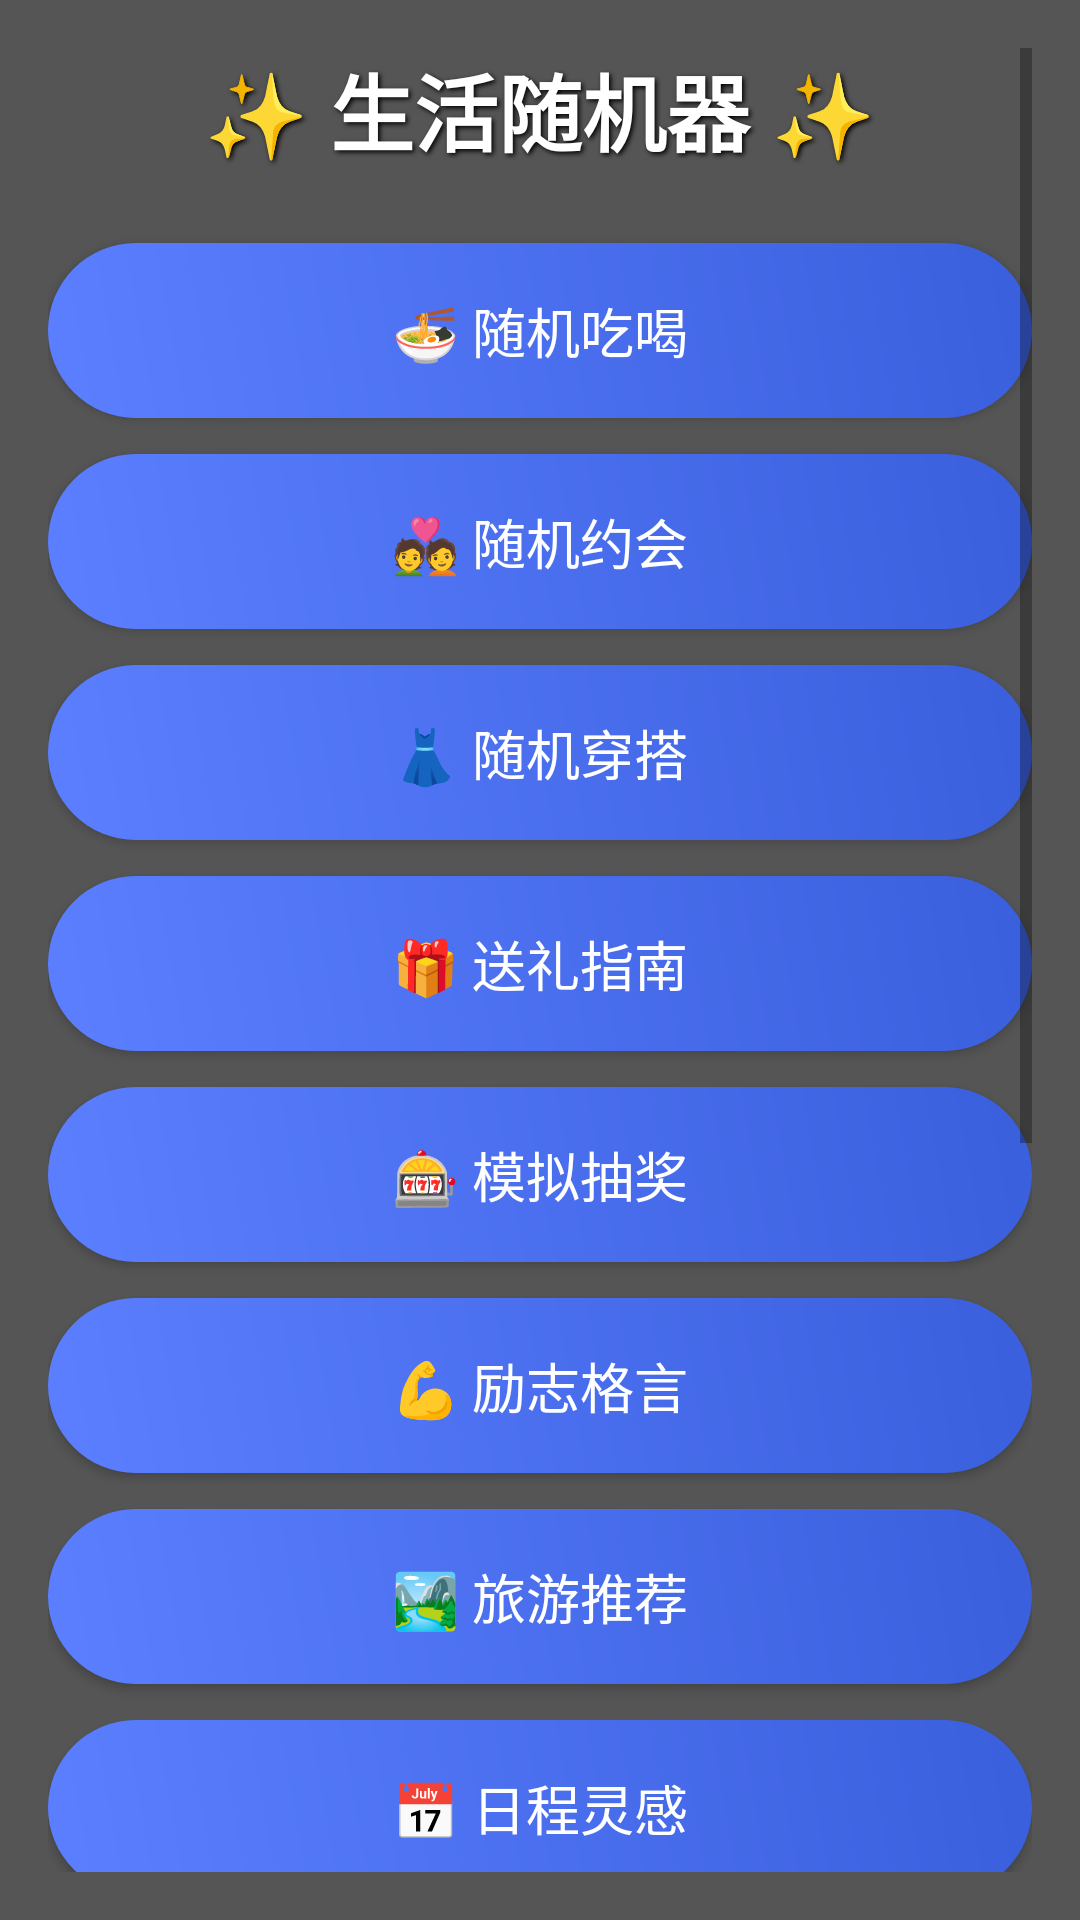

This screen was rendered from an Android layout file. Write that file and the resources it references.
<!-- AndroidManifest.xml: application theme Theme.ChooseHelper202 -->
<!-- res/layout/activity_main.xml -->
<?xml version="1.0" encoding="utf-8"?>
<FrameLayout xmlns:android="http://schemas.android.com/apk/res/android"
    android:layout_width="match_parent"
    android:layout_height="match_parent">

    <ImageView
        android:id="@+id/bg"
        android:layout_width="match_parent"
        android:layout_height="match_parent"
        android:scaleType="centerCrop" />

    <ScrollView
        android:layout_width="match_parent"
        android:layout_height="match_parent"
        android:padding="16dp"
        android:background="#AA000000">

        <LinearLayout
            android:layout_width="match_parent"
            android:layout_height="wrap_content"
            android:orientation="vertical"
            android:gravity="center">

            <TextView
                android:layout_width="wrap_content"
                android:layout_height="wrap_content"
                android:text="✨ 生活随机器 ✨"
                android:textSize="28sp"
                android:textColor="#FFFFFF"
                android:textStyle="bold"
                android:layout_marginBottom="24dp"
                android:shadowColor="#000000"
                android:shadowDx="2"
                android:shadowDy="2"
                android:shadowRadius="4" />

            
            <Button android:id="@+id/btn_eat" style="@style/MainMenuButton" android:text="🍜 随机吃喝" />
            <Button android:id="@+id/btn_date" style="@style/MainMenuButton" android:text="💑 随机约会" />
            <Button android:id="@+id/btn_cloth" style="@style/MainMenuButton" android:text="👗 随机穿搭" />
            <Button android:id="@+id/btn_gift" style="@style/MainMenuButton" android:text="🎁 送礼指南" />
            <Button android:id="@+id/btn_lottery" style="@style/MainMenuButton" android:text="🎰 模拟抽奖" />

            
            <Button android:id="@+id/btn_motto" style="@style/MainMenuButton" android:text="💪 励志格言" />
            <Button android:id="@+id/btn_scenic" style="@style/MainMenuButton" android:text="🏞️ 旅游推荐" />
            <Button android:id="@+id/btn_schedule" style="@style/MainMenuButton" android:text="📅 日程灵感" />
            <Button android:id="@+id/btn_sport" style="@style/MainMenuButton" android:text="⚽ 运动选择" />
            <Button android:id="@+id/btn_study" style="@style/MainMenuButton" android:text="📚 学习计划" />

            
            <Button android:id="@+id/btn_weather" style="@style/MainMenuButton" android:text="🌤️ 模拟天气" />
            <Button android:id="@+id/btn_random_tool" style="@style/MainMenuButton" android:text="🎲 骰子/硬币" />
            <Button android:id="@+id/btn_user" style="@style/MainMenuButton" android:text="👤 个人中心" />
            <Button android:id="@+id/btn_setting" style="@style/MainMenuButton" android:text="⚙️ 设置" />
        </LinearLayout>
    </ScrollView>
</FrameLayout>
<!-- resources referenced by this layout -->
<resources>
  <style name="MainMenuButton" parent="Widget.AppCompat.Button">
          <item name="android:layout_width">match_parent</item>
          <item name="android:layout_height">wrap_content</item>
          <item name="android:layout_marginBottom">12dp</item>
          <item name="android:padding">16dp</item>
          <item name="android:textSize">18sp</item>
          <item name="android:textAllCaps">false</item>
          <item name="android:background">@drawable/btn_primary</item>
          <item name="android:textColor">@android:color/white</item>
          <item name="android:elevation">4dp</item>
      </style>
  <style name="Theme.ChooseHelper202" parent="Theme.MaterialComponents.DayNight.NoActionBar">
          <item name="colorPrimary">#6200EE</item>
          <item name="colorPrimaryVariant">#3700B3</item>
          <item name="colorOnPrimary">#FFFFFF</item>
          <item name="colorSecondary">#03DAC5</item>
          <item name="colorSecondaryVariant">#018786</item>
          <item name="colorOnSecondary">#000000</item>
          <item name="android:statusBarColor">?attr/colorPrimaryVariant</item>
      </style>
  <!-- drawable btn_primary (drawable) -->
  <?xml version="1.0" encoding="utf-8"?>
  <shape xmlns:android="http://schemas.android.com/apk/res/android">
      <gradient
          android:startColor="#5B7FFF"
          android:endColor="#3A5FDD"
          android:angle="45"/>
      <corners android:radius="30dp"/>
  </shape>
</resources>
